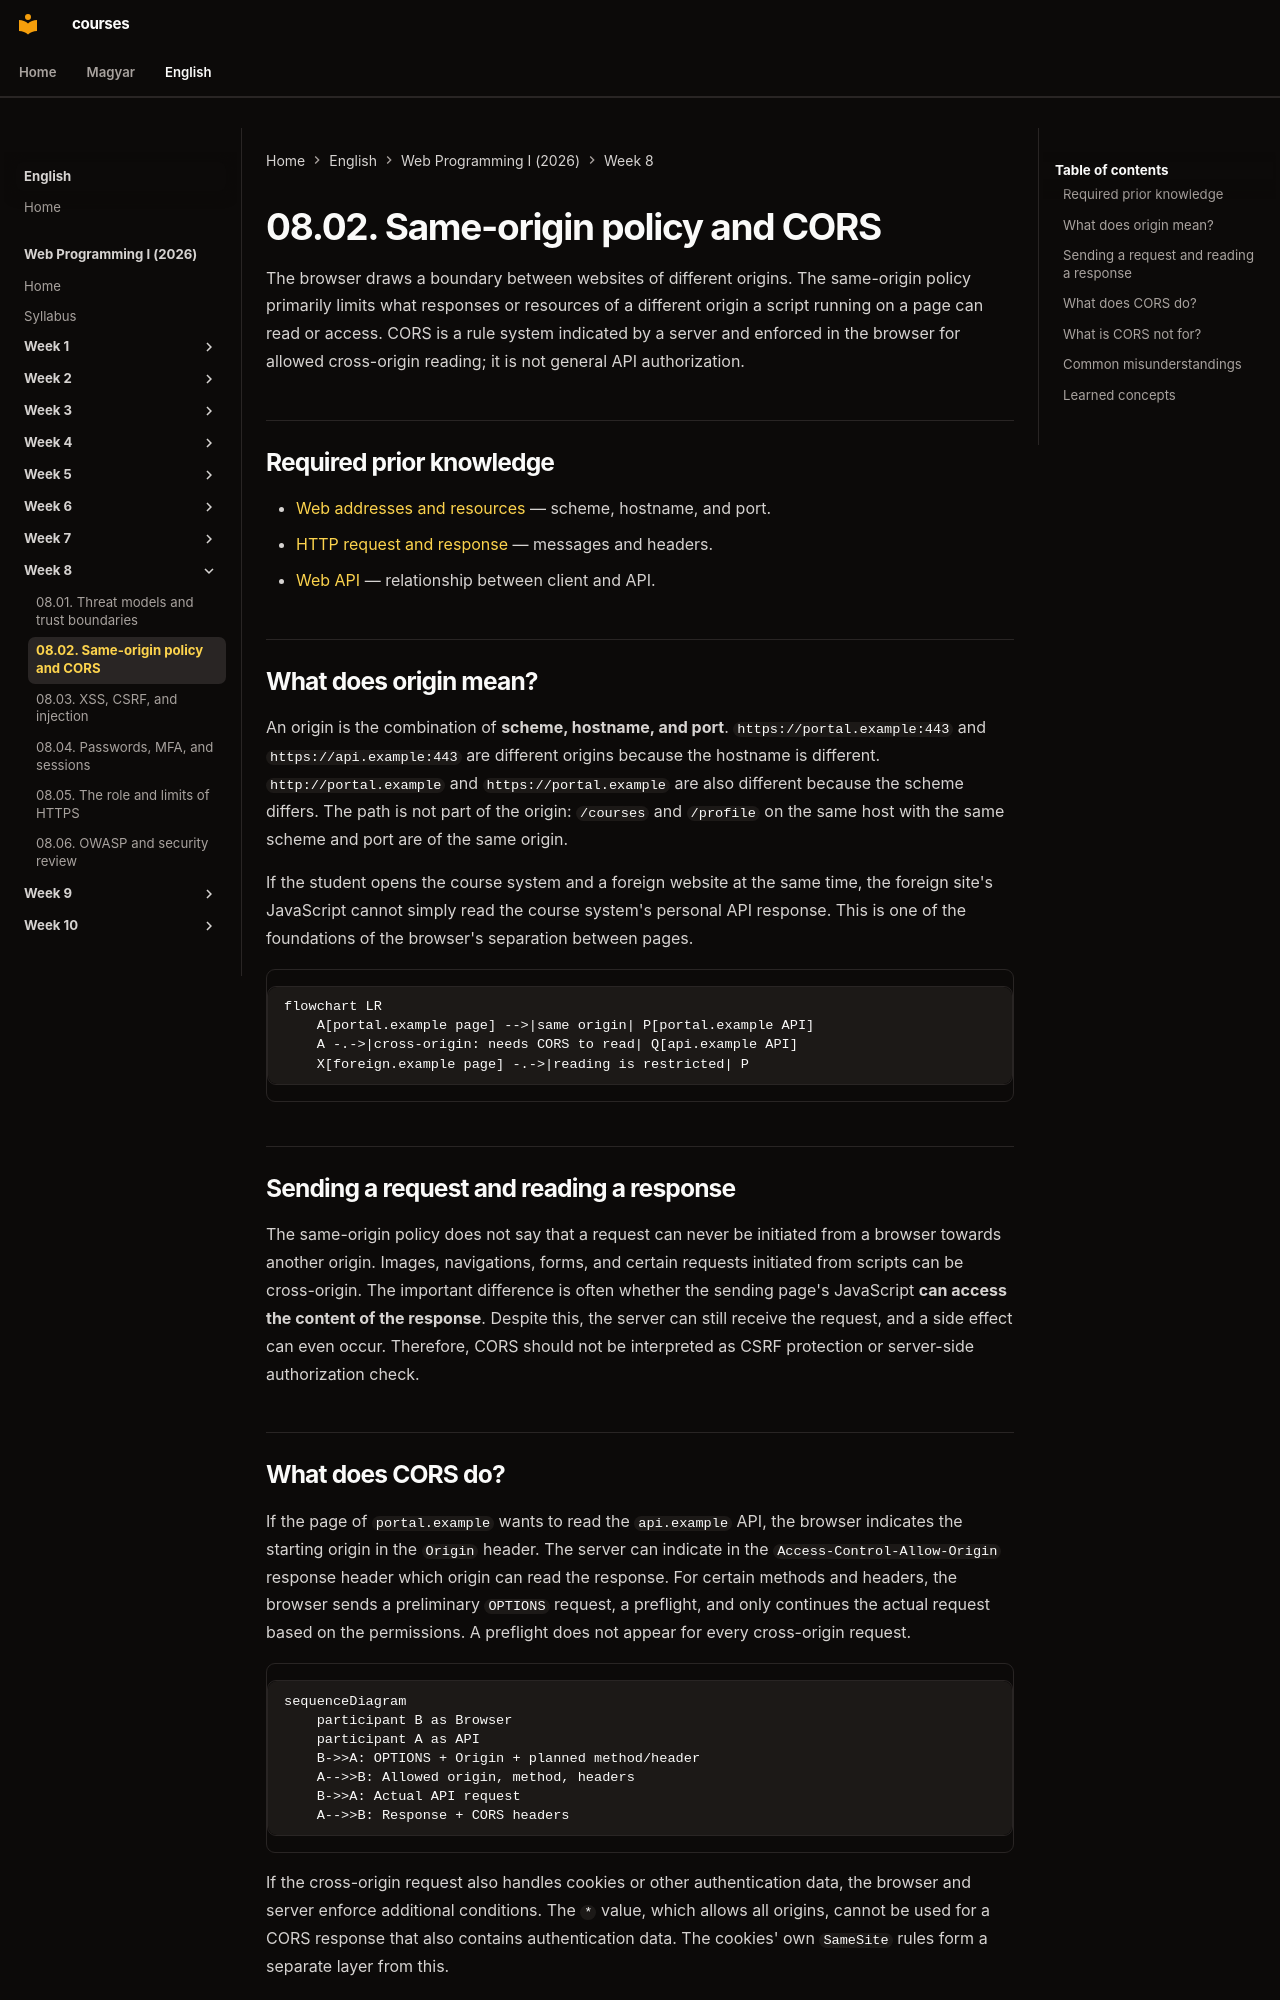

repository: laborci/courses · page: web-programming-1/en/08-02-same-origin-policy-and-cors/index.html · generator: mkdocs

# 08.02. Same-origin policy and CORS

The browser draws a boundary between websites of different origins. The same-origin policy primarily limits what responses or resources of a different origin a script running on a page can read or access. CORS is a rule system indicated by a server and enforced in the browser for allowed cross-origin reading; it is not general API authorization.

## Required prior knowledge

- [Web addresses and resources](02-01-web-addresses-and-resources.md) — scheme, hostname, and port.
- [HTTP request and response](02-02-http-request-and-response.md) — messages and headers.
- [Web API](05-01-what-is-a-web-api.md) — relationship between client and API.

## What does origin mean?

An origin is the combination of **scheme, hostname, and port**. `https://portal.example:443` and `https://api.example:443` are different origins because the hostname is different. `http://portal.example` and `https://portal.example` are also different because the scheme differs. The path is not part of the origin: `/courses` and `/profile` on the same host with the same scheme and port are of the same origin.

If the student opens the course system and a foreign website at the same time, the foreign site's JavaScript cannot simply read the course system's personal API response. This is one of the foundations of the browser's separation between pages.

```mermaid
flowchart LR
    A[portal.example page] -->|same origin| P[portal.example API]
    A -.->|cross-origin: needs CORS to read| Q[api.example API]
    X[foreign.example page] -.->|reading is restricted| P
```

## Sending a request and reading a response

The same-origin policy does not say that a request can never be initiated from a browser towards another origin. Images, navigations, forms, and certain requests initiated from scripts can be cross-origin. The important difference is often whether the sending page's JavaScript **can access the content of the response**. Despite this, the server can still receive the request, and a side effect can even occur. Therefore, CORS should not be interpreted as CSRF protection or server-side authorization check.
